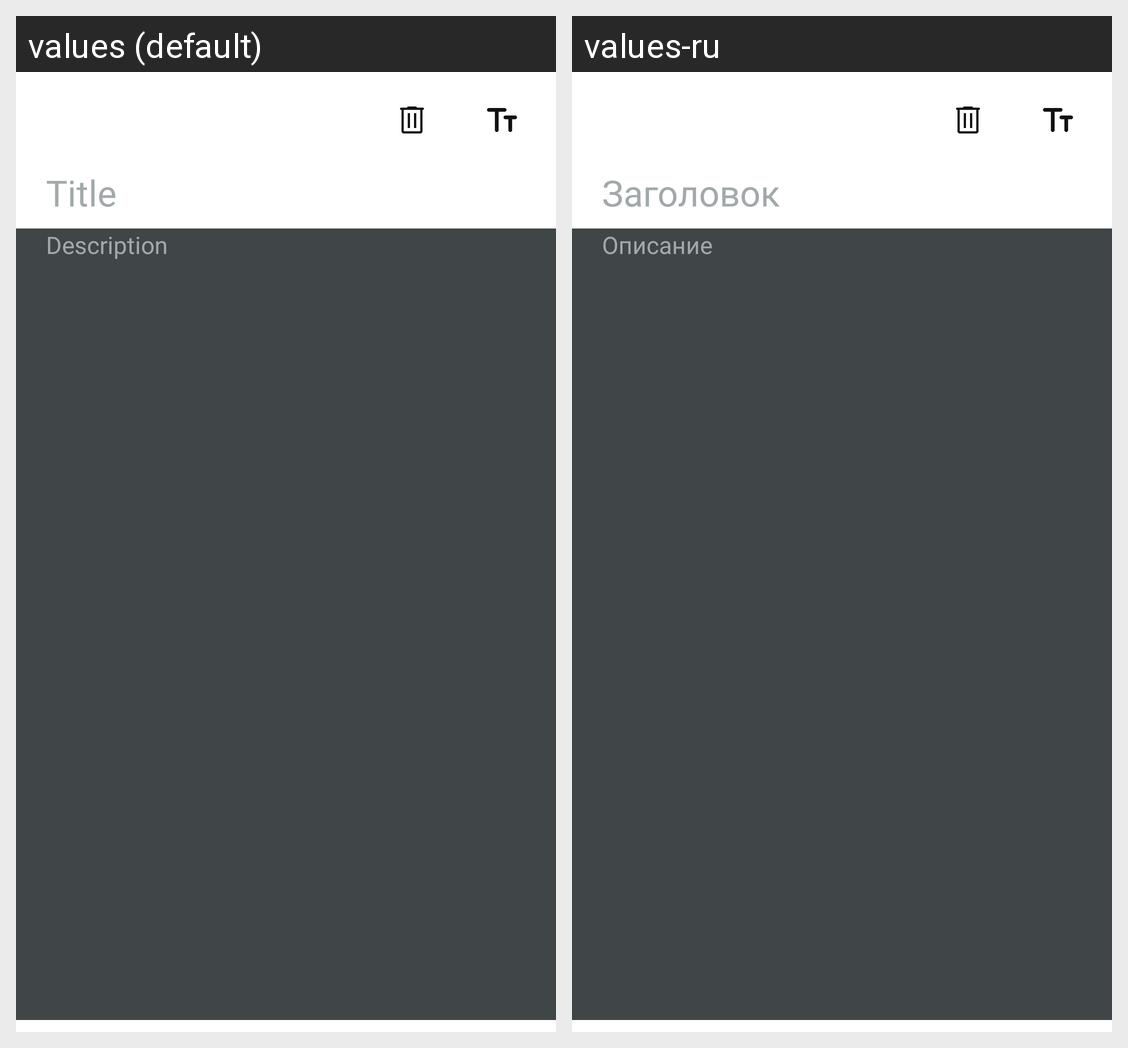

Translations of the strings shown on this Android screen, per locale in the grid:
Android screen res/layout/fragment_add_note.xml rendered under 2 locales, left to right: values (default), values-ru. Device: Nexus 5 (rendered at 1080×1920; each locale shown at half size, 540×960, under a caption strip naming it); theme Theme.MyApplication.
Strings drawn on this screen, with the default value and each locale's value (text and hints the layout hard-codes, and strings that could not be matched under every locale, appear in the picture but are not listed):

noteTitleHint
  values: Title
  values-ru: Заголовок

noteDescHint
  values: Description
  values-ru: Описание
